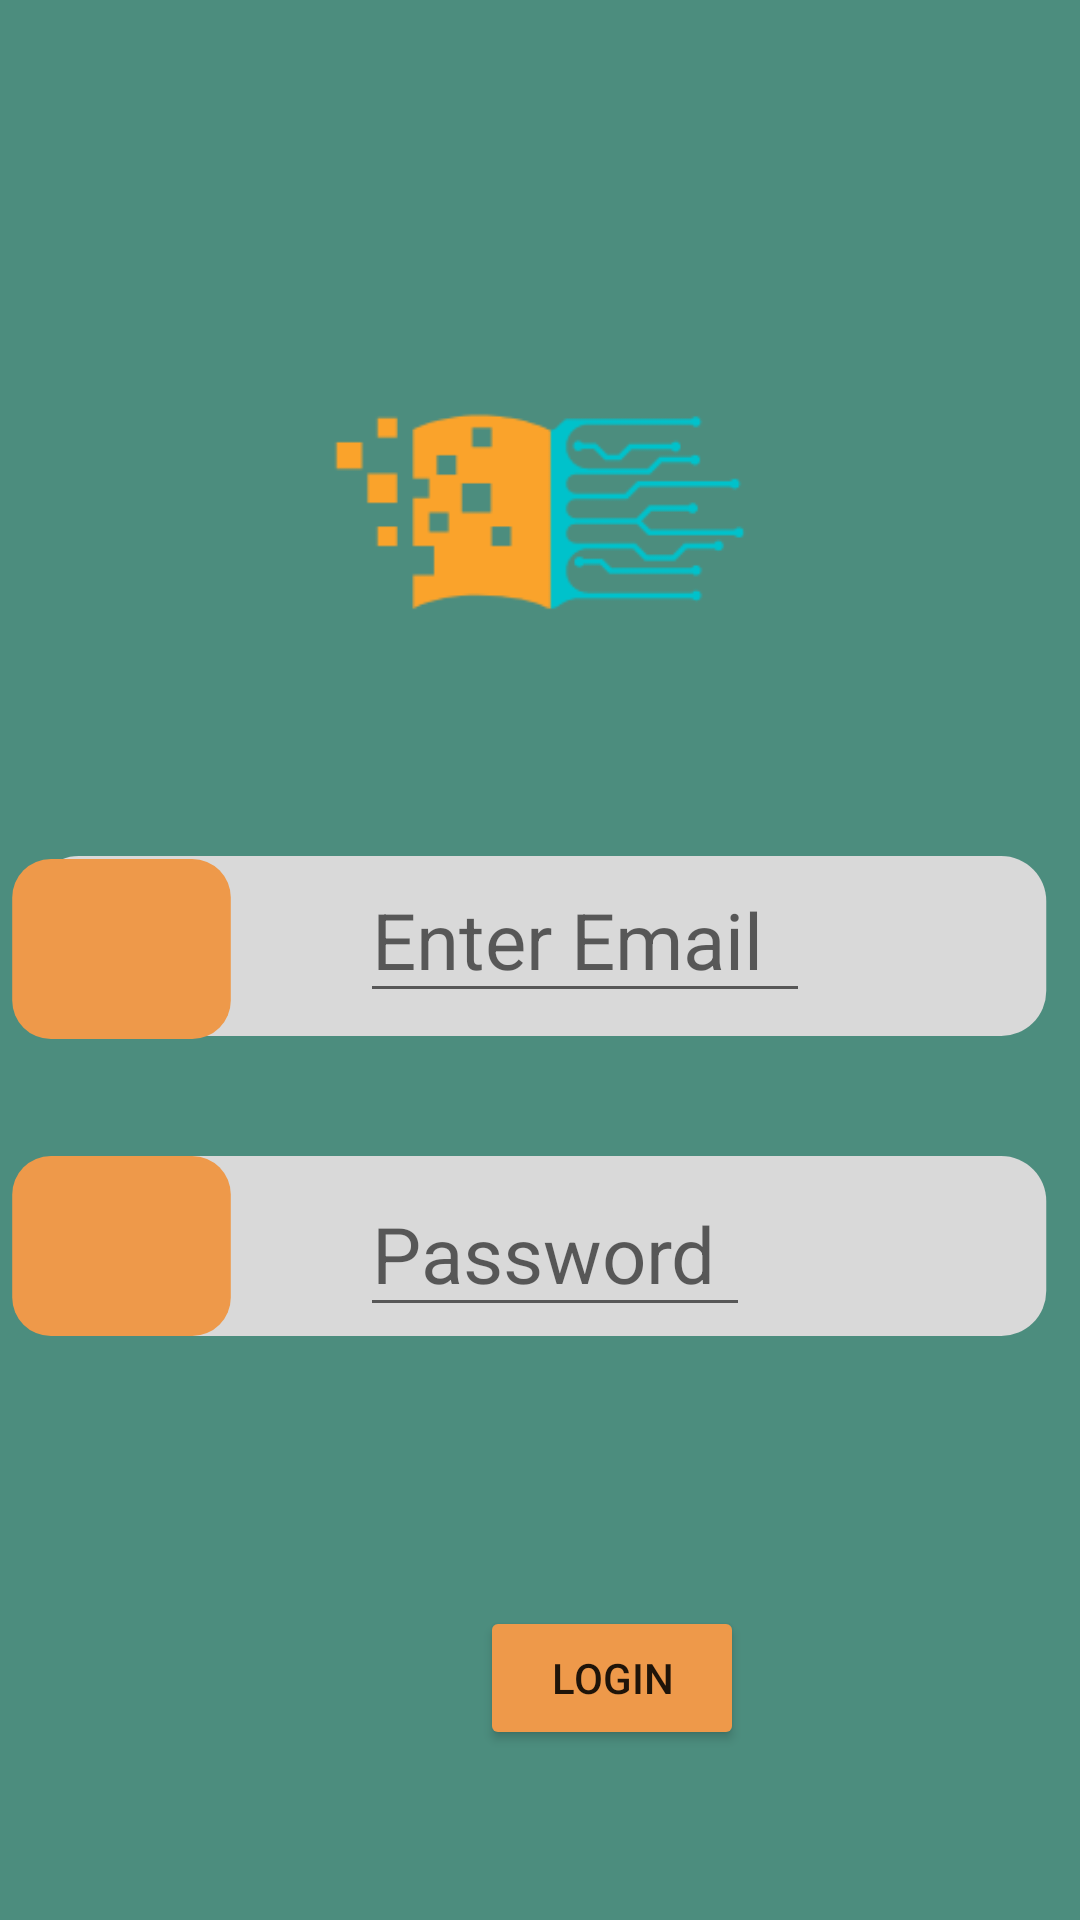

Produce the Android XML layout that renders to this screen, including the resource entries it uses.
<!-- AndroidManifest.xml: application theme Theme.App_Student -->
<!-- res/layout/activity_login.xml -->
<?xml version="1.0" encoding="utf-8"?>
<RelativeLayout xmlns:android="http://schemas.android.com/apk/res/android"
    xmlns:app="http://schemas.android.com/apk/res-auto"
    xmlns:tools="http://schemas.android.com/tools"
    android:layout_width="match_parent"
    android:layout_height="match_parent"
    tools:context=".Login"
    android:background="#4C8D7E">
    <ImageView
        android:id="@+id/logo"
        android:layout_width="wrap_content"
        android:layout_height="400dp"
        android:src="@drawable/orange_logo" />
    <ImageView
        android:id="@+id/email"
        android:layout_below="@id/logo"
        android:layout_width="match_parent"
        android:layout_height="60dp"
        android:src="@drawable/inputbox"
        android:layout_marginTop="-115dp"/>

    <ImageView
        android:id="@+id/ebox"
        android:layout_width="match_parent"
        android:layout_height="60dp"
        android:layout_below="@id/logo"
        android:layout_marginTop="-114dp"
        android:src="@drawable/logobox"
        android:layout_marginRight="279dp"/>
    <ImageView
        android:id="@+id/password"
        android:layout_below="@id/email"
        android:layout_width="match_parent"
        android:layout_height="60dp"
        android:src="@drawable/inputbox"
        android:layout_marginTop="40dp"/>

    <ImageView
        android:id="@+id/pbox"
        android:layout_width="match_parent"
        android:layout_height="60dp"
        android:layout_below="@id/email"
        android:layout_marginTop="40dp"
        android:src="@drawable/logobox"
        android:layout_marginRight="279dp"/>
    <ImageView
        android:id="@+id/emailIcon"
        android:layout_width="match_parent"
        android:layout_height="45dp"
        android:layout_below="@id/logo"
        android:layout_marginTop="-106dp"
        android:src="@drawable/emaillogo"
        android:layout_marginRight="279dp"/>
    <ImageView
        android:id="@+id/passIcon"
        android:layout_width="match_parent"
        android:layout_height="45dp"
        android:layout_below="@id/email"
        android:layout_marginTop="45dp"
        android:src="@drawable/lockicon"
        android:layout_marginRight="279dp"/>

    <EditText
        android:id="@+id/enterEmail"
        android:layout_width="150dp"
        android:layout_height="wrap_content"
        android:layout_below="@id/email"
        android:layout_marginLeft="120dp"
        android:layout_marginTop="-60dp"
        android:hint="Enter Email"
        android:textSize="26dp" />
    <EditText
        android:id="@+id/enterPass"
        android:layout_width="130dp"
        android:layout_height="wrap_content"
        android:layout_below="@id/email"
        android:layout_marginLeft="120dp"
        android:layout_marginTop="45dp"
        android:hint="Password"
        android:textSize="26dp" />

    <Button
        android:id="@+id/login"
        android:layout_width="wrap_content"
        android:layout_height="wrap_content"
        android:layout_below="@id/password"
        android:layout_marginLeft="160dp"
        android:layout_marginTop="90dp"
        android:backgroundTint="#EE994A"
        android:text="login" />


</RelativeLayout>
<!-- resources referenced by this layout -->
<resources>
  <!-- drawable inputbox (drawable-v24) -->
  <?xml version="1.0" encoding="utf-8"?>
  <shape xmlns:android="http://schemas.android.com/apk/res/android">
      <solid
          android:color="#D9D9D9"/>
      <size
          android:width="15dp"
          android:height="2.5dp"/>
      <corners
          android:radius="0.8dp"/>
  </shape>
  <!-- drawable logobox (drawable-v24) -->
  <?xml version="1.0" encoding="utf-8"?>
  <shape xmlns:android="http://schemas.android.com/apk/res/android">
      <solid
          android:color="#FFEE994A"/>
      <size
          android:width="17dp"
          android:height="14dp"/>
      <corners
          android:radius="3dp"/>
  </shape>
  <!-- drawable orange_logo: png bitmap (drawable-v24, 6140 bytes) -->
  <style name="Theme.App_Student" parent="Theme.MaterialComponents.DayNight.DarkActionBar">
          
          <item name="colorPrimary">@color/purple_500</item>
          <item name="colorPrimaryVariant">@color/purple_700</item>
          <item name="colorOnPrimary">@color/white</item>
          
          <item name="colorSecondary">@color/teal_200</item>
          <item name="colorSecondaryVariant">@color/teal_700</item>
          <item name="colorOnSecondary">@color/black</item>
          
          <item name="android:statusBarColor" tools:targetApi="l">?attr/colorPrimaryVariant</item>
          
      </style>
  <!-- not gathered from this repository: default colours our renderer supplied (Android Studio template values) -->
  <color name="purple_500">#FF6200EE</color>
  <color name="purple_700">#FF3700B3</color>
  <color name="teal_200">#FF03DAC5</color>
  <color name="teal_700">#FF018786</color>
  <color name="black">#FF000000</color>
  <color name="white">#FFFFFFFF</color>
</resources>
